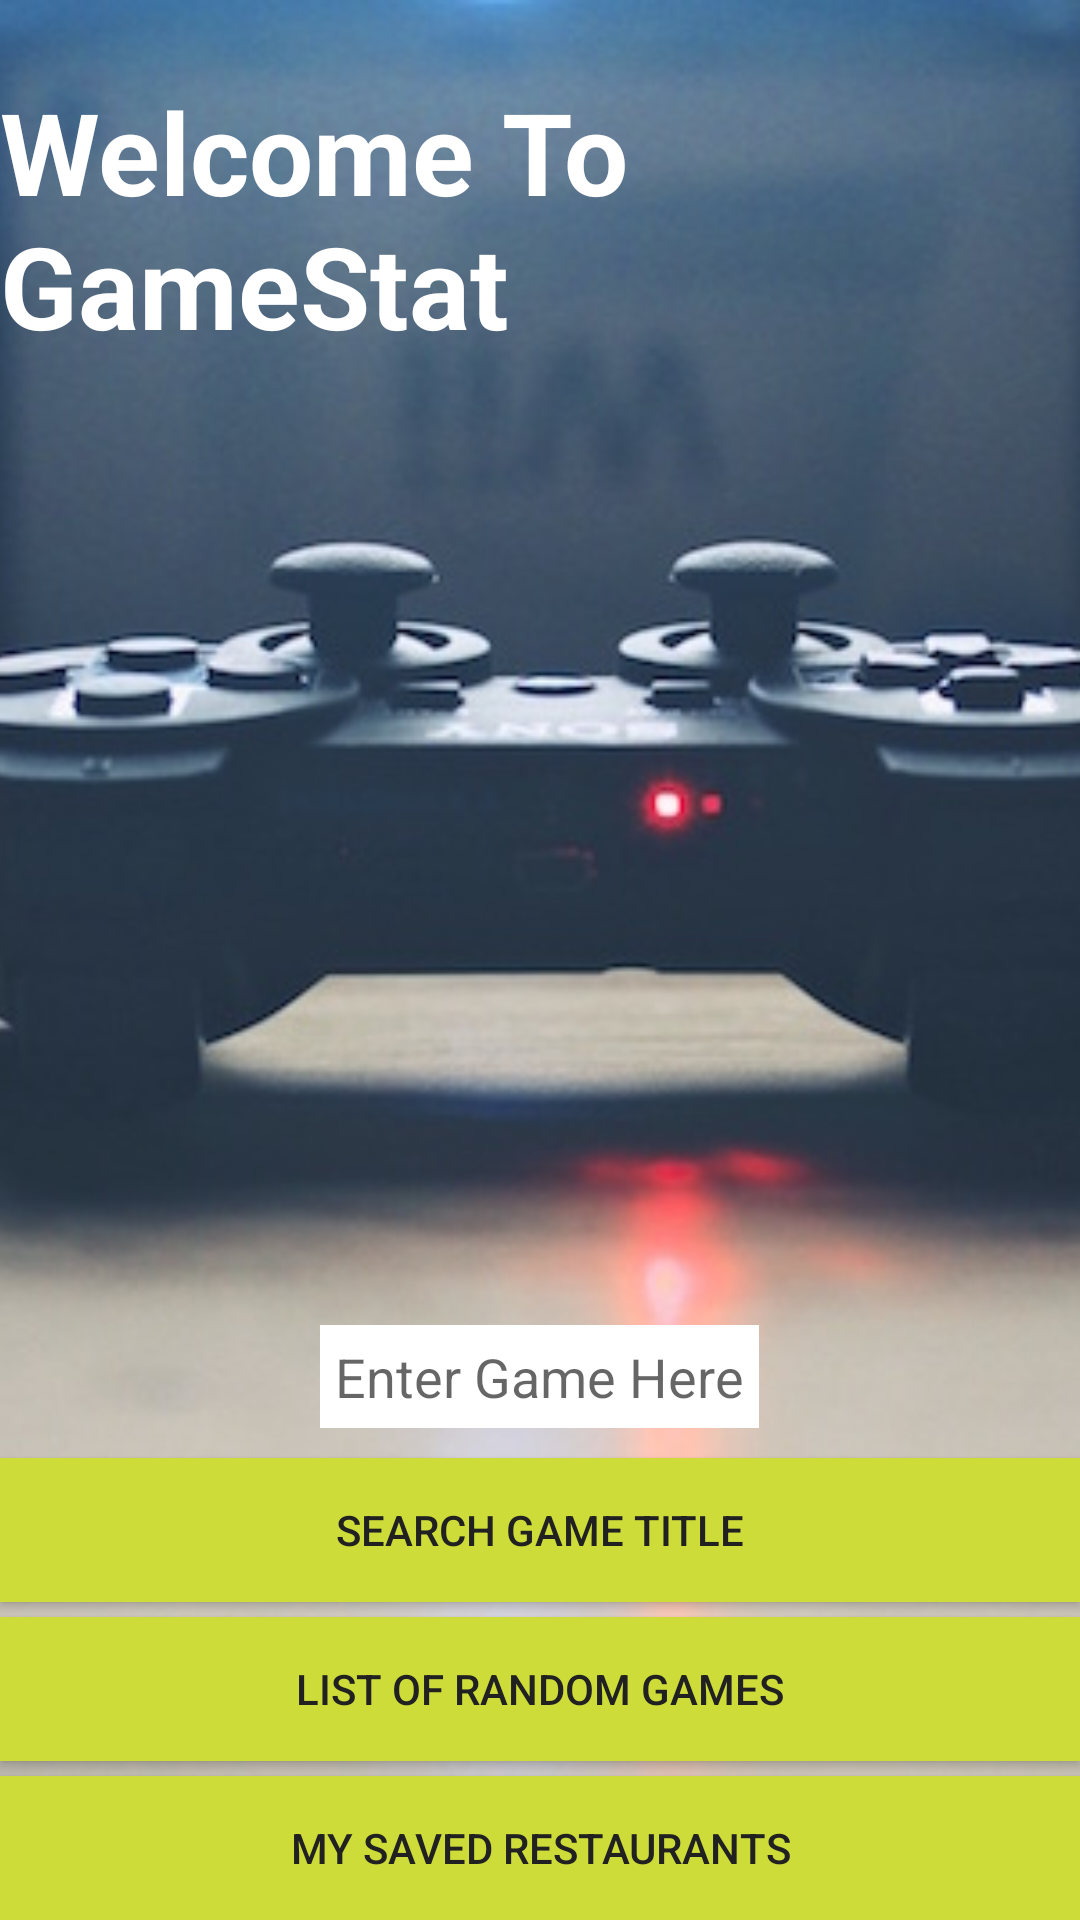

This screen was rendered from an Android layout file. Write that file and the resources it references.
<!-- AndroidManifest.xml: application theme AppTheme -->
<!-- res/layout/activity_main.xml -->
<?xml version="1.0" encoding="utf-8"?>
<RelativeLayout xmlns:android="http://schemas.android.com/apk/res/android"
    xmlns:tools="http://schemas.android.com/tools"
    android:layout_width="match_parent"
    android:layout_height="match_parent"

    tools:context=".ui.MainActivity">

    <ImageView
        android:layout_width="wrap_content"
        android:layout_height="match_parent"
        android:id="@+id/imageView"
        android:src="@drawable/mainbackground"
        android:scaleType="centerCrop" />

    <TextView
        android:layout_width="wrap_content"
        android:layout_height="wrap_content"
        android:text="Welcome To GameStat"
        android:layout_marginTop="25dp"
        android:textColor="@color/colorTextIcons"
        android:textSize="38sp"
        android:textStyle="bold"
        android:layout_alignParentTop="true"
        android:layout_centerHorizontal="true"
        android:id="@+id/appNameTextView" />



    <EditText
        android:layout_width="wrap_content"
        android:layout_height="wrap_content"
        android:id="@+id/gameTitleEditText"
        android:background="@color/colorTextIcons"
        android:layout_above="@+id/findOneGameButton"
        android:layout_marginBottom="10dp"
        android:padding="5dp"
        android:hint="Enter Game Here"
        android:layout_centerHorizontal="true" />

    <Button
        android:layout_width="match_parent"
        android:layout_height="wrap_content"
        android:text="Search Game Title"
        android:id="@+id/findOneGameButton"
        android:layout_marginBottom="5dp"
        android:background="@color/colorAccent"
        android:textColor="@color/colorPrimaryText"
        android:layout_above="@+id/findAllGamesButton"
        android:layout_centerHorizontal="true"/>

    <Button
        android:layout_width="match_parent"
        android:layout_height="wrap_content"
        android:text="List of Random Games"
        android:id="@+id/findAllGamesButton"
        android:layout_marginBottom="5dp"
        android:background="@color/colorAccent"
        android:textColor="@color/colorPrimaryText"
        android:layout_above="@+id/savedGamesButton"
        android:layout_centerHorizontal="true"/>

    <Button
        android:layout_width="match_parent"
        android:layout_height="wrap_content"
        android:text="My Saved Restaurants"
        android:id="@+id/savedGamesButton"
        android:background="@color/colorAccent"
        android:textColor="@color/colorPrimaryText"
        android:visibility="visible"
        android:layout_alignParentBottom="true"
        android:layout_alignParentLeft="true"
        android:layout_alignParentStart="true"/>
</RelativeLayout>
<!-- resources referenced by this layout -->
<resources>
  <color name="colorAccent">#CDDC39</color>
  <color name="colorPrimaryText">#212121</color>
  <color name="colorTextIcons">#FFFFFF</color>
  <!-- drawable mainbackground: jpg bitmap (drawable, 74790 bytes) -->
  <style name="AppTheme" parent="Theme.AppCompat.Light.DarkActionBar">
          
          <item name="colorPrimary">@color/colorPrimary</item>
          <item name="colorPrimaryDark">@color/colorPrimaryDark</item>
          <item name="colorAccent">@color/colorAccent</item>
          <item name="android:itemBackground">@color/colorAccent</item>
      </style>
  <color name="colorPrimary">#009688</color>
  <color name="colorPrimaryDark">#00796B</color>
</resources>
